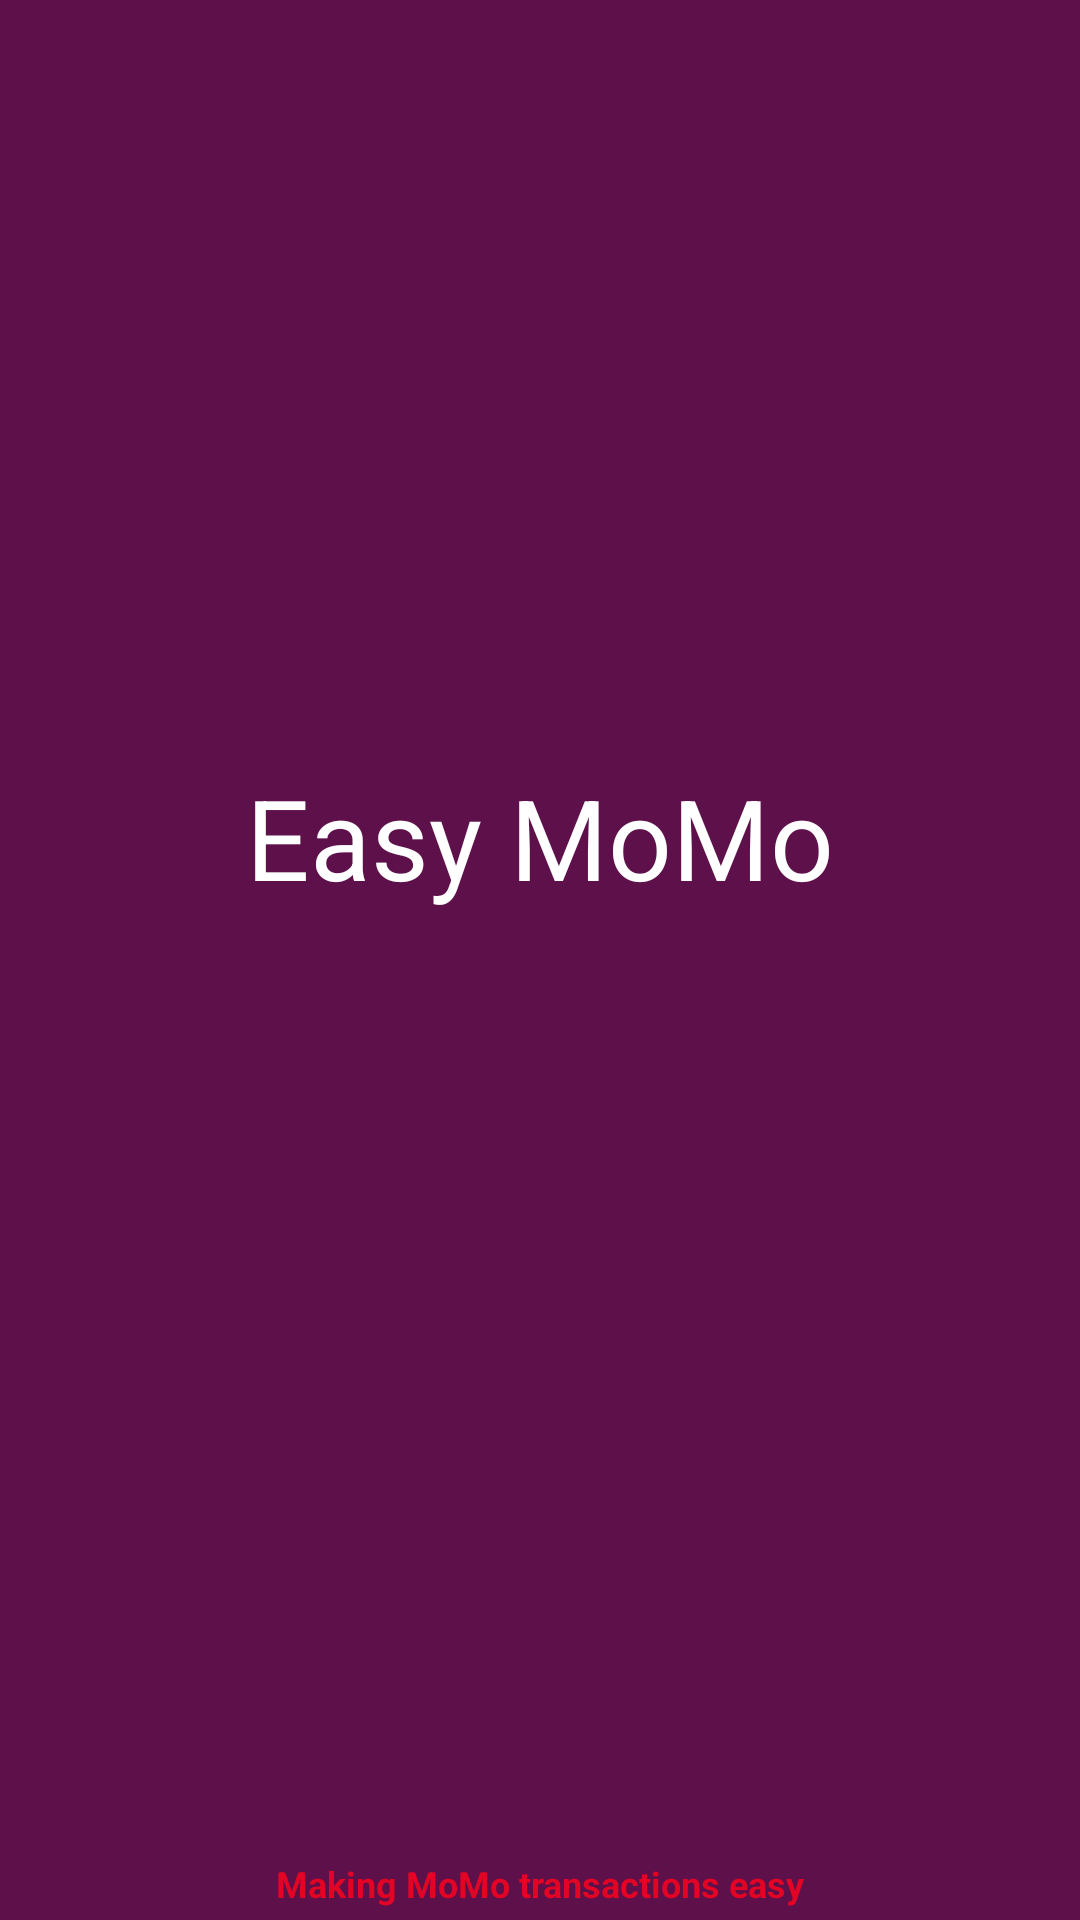

Android layout source for this screen:
<!-- AndroidManifest.xml: application theme AppTheme -->
<!-- res/layout/activity_splash.xml -->
<?xml version="1.0" encoding="utf-8"?>
<androidx.constraintlayout.widget.ConstraintLayout xmlns:android="http://schemas.android.com/apk/res/android"
    xmlns:app="http://schemas.android.com/apk/res-auto"
    xmlns:tools="http://schemas.android.com/tools"
    android:layout_width="match_parent"
    android:layout_height="match_parent"
    android:background="?attr/colorPrimary"
    tools:context=".SplashActivity">

    <ImageView
        android:id="@+id/imageView"
        android:layout_width="wrap_content"
        android:layout_height="wrap_content"
        app:layout_constraintBottom_toBottomOf="parent"
        app:layout_constraintEnd_toEndOf="parent"
        app:layout_constraintStart_toStartOf="parent"
        app:layout_constraintTop_toTopOf="parent"
        tools:srcCompat="@tools:sample/avatars" />

    <TextView
        android:id="@+id/textView3"
        android:layout_width="0dp"
        android:layout_height="50dp"
        android:layout_marginBottom="16dp"
        android:gravity="center"
        android:textColor="?attr/colorOnPrimary"
        android:text="@string/app_name"
        app:autoSizeTextType="uniform"
        app:layout_constraintBottom_toTopOf="@+id/imageView"
        app:layout_constraintEnd_toEndOf="parent"
        app:layout_constraintHorizontal_bias="0.0"
        app:layout_constraintStart_toStartOf="parent" />

    <TextView
        android:id="@+id/textView5"
        android:layout_width="wrap_content"
        android:layout_height="wrap_content"
        android:layout_marginBottom="4dp"
        android:text="@string/making_momo_transactions_easy"
        app:layout_constraintBottom_toBottomOf="parent"
        android:textSize="12sp"
        android:textColor="?attr/colorSecondary"
        app:layout_constraintEnd_toEndOf="parent"
        android:textStyle="bold"
        app:layout_constraintStart_toStartOf="parent" />
</androidx.constraintlayout.widget.ConstraintLayout>
<!-- resources referenced by this layout -->
<resources>
  <string name="app_name">Easy MoMo</string>
  <string name="making_momo_transactions_easy">Making MoMo transactions easy</string>
  <style name="AppTheme" parent="Theme.MaterialComponents.Light.DarkActionBar">
          
          <item name="colorPrimary">@color/colorPrimary</item>
          <item name="colorPrimaryVariant">@color/colorPrimaryVariant</item>
          <item name="colorSecondary">@color/colorSecondary</item>
          <item name="colorError">@color/colorError</item>
          <item name="colorOnSurface">@android:color/white</item>
          <item name="colorOnSecondary">@android:color/white</item>
          <item name="colorOnError">@android:color/holo_orange_light</item>
          <item name="android:textViewStyle">@style/TextViewStyle</item>
      </style>
  <color name="colorPrimary">#5D1049</color>
  <color name="colorPrimaryVariant">#4E043A</color>
  <color name="colorSecondary">#E30425</color>
  <color name="colorError">#C66679</color>
  <style name="TextViewStyle" parent="Widget.MaterialComponents.TextView">
          <item name="android:textColor">?attr/colorPrimary</item>
          <item name="fontFamily">@font/open_sans</item>
          <item name="android:textSize">16sp</item>
      </style>
</resources>
